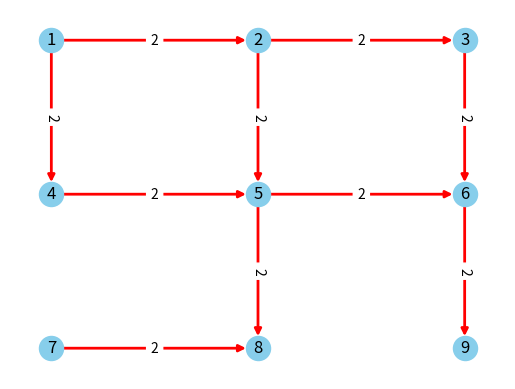

Write the Python code that produced this figure.
from numpy.core.numeric import identity, ufunc
import networkx as nx
import matplotlib.pyplot as plt
import numpy as np

class LinkClass(object):
    """
        ini class for the graph 
    """
    def __init__(self, _id, _tail, _head):
        self.id = _id
        self.tail = _tail
        self.head = _head
        self.weight = 0
          

def plot_Dial_net(_links):
    """
        plot the network flow for the dial network
    """

    G = nx.DiGraph()
    num = 9
    nodes = list(range(num))  # [0,1,2,3,4,5]
    # 将节点添加到网络中
    G.add_nodes_from(nodes)  # 从列表中加点
    edges = []  # 存放所有的边，构成无向图（去掉最后一个结点，构成一个环）
    labels={}
    for idx, node in enumerate(G.nodes()):
        labels[node] = str(idx+1)

    for l in links:
        tail = l.tail
        head = l.head
        if l.weight > 0:
            edges.append((tail,head))
    # edges.append((1,2))
    # edges.append((0,3))
    # edges.append((1,4))
    # edges.append((2,5))
    # edges.append((3,4))
    # edges.append((4,5))
    # edges.append((3,6))
    # edges.append((4,7))
    # edges.append((5,8))
    # edges.append((6,7))
    # edges.append((7,8))
    G.add_edges_from(edges)

    coordinates = [[1, 3], [2, 3], [3, 3], [1, 2], [2, 2], [3, 2],[1, 1], [2, 1], [3, 1]]

    for l in _links:
        tail = l.tail
        head = l.head
        # if l.weight == 0:
        #     G[tail][head]['weight'] = 0
        #     G[tail][head]['color'] = 'r'
        if l.weight > 0:
            G[tail][head]['weight'] = l.weight
            G[tail][head]['color'] = 'r'

    edge_labels = dict([((u,v), round(d['weight'], 1))
             for u,v,d in G.edges(data=True)])
    # for u,v,d in G.edges(data=True):
    #     d['label']=str(d['weight'])
    vnode= np.array(coordinates)
    npos = dict(zip(nodes, vnode))  # 获取节点与坐标之间的映射关系，用字典表示
    # 若显示多个图，可将所有节点放入该列表中
    # pos = {} 
    # pos.update(npos)
    nlabels = dict(zip(nodes, nodes))  # 标志字典，构建节点与标识点之间的关系
    
    x_max,y_max = vnode.max(axis=0)  # 获取每一列最大值
    x_min, y_min = vnode.min(axis=0)  # 获取每一列最小值
    x_num = (x_max - x_min) / 10
    y_num = (y_max - y_min) / 10
    # print(x_max, y_max, x_min, y_min)
    plt.xlim(x_min - x_num, x_max + x_num)
    plt.ylim(y_min - y_num, y_max + y_num)
    fig=plt.gcf()
    ax=plt.gca()

    # pos=nx.circular_layout(G, center=(0, 0))
    nx.draw_networkx_labels(G, npos, labels=labels, font_size=12, font_color='k', font_family='sans-serif', font_weight='normal', alpha=1.0, bbox=None, ax=None)
    nx.draw_networkx_nodes(G, npos,node_color='skyblue',cmap=plt.get_cmap('jet'))
    # nx.draw_networkx_edges(G, npos, arrows=True, arrowstyle = '-|>',  connectionstyle='arc3, rad = 0.15')
    colors = [G[u][v]['color'] for u,v in edges]
    weights = [G[u][v]['weight'] for u,v in edges]
    nx.draw_networkx_edges(G, npos, arrows=True, arrowstyle = '-|>', edge_color=colors, width=weights)
    # D = nx.drawing.nx_agraph.to_agraph(G)
    # pos_attrs = {}
    # for node, coords in nx.spring_layout(G).items():
    # pos_attrs[node] = (coords[0], coords[1] + 0.08)

    nx.draw_networkx_edge_labels(G,npos, edge_labels=edge_labels,font_size=10)
    # nx.draw_networkx_edge_labels(G,npos, font_size=10)
    # position=nx.drawing.nx_agraph.graphviz_layout(G,prog='twopi',args='')

    for key, spine in ax.spines.items():
        # 'left', 'right', 'bottom', 'top'
        # if key == 'right' or key == 'top':
        spine.set_visible(False)
    # nx.draw(G, npos, with_labels=True,
    #         connectionstyle='arc3, rad = 0.15',
    #         node_size=800)
    plt.axis('off')
    plt.show()
if __name__ == "__main__":
    # execute only if run as a script
    links = []
    links.append(LinkClass(0,0,1))
    links.append(LinkClass(1,1,2))
    links.append(LinkClass(2,0,3))
    links.append(LinkClass(3,1,4))
    links.append(LinkClass(4,2,5))
    links.append(LinkClass(5,3,4))
    links.append(LinkClass(6,4,5))
    links.append(LinkClass(7,3,6))
    links.append(LinkClass(8,4,7))
    links.append(LinkClass(9,5,8))
    links.append(LinkClass(10,6,7))
    links.append(LinkClass(11,7,8))
    for l in links:
        l.weight = 2 
    links[-1].weight= 0
    links[-5].weight= 0

    plot_Dial_net(links)
 
